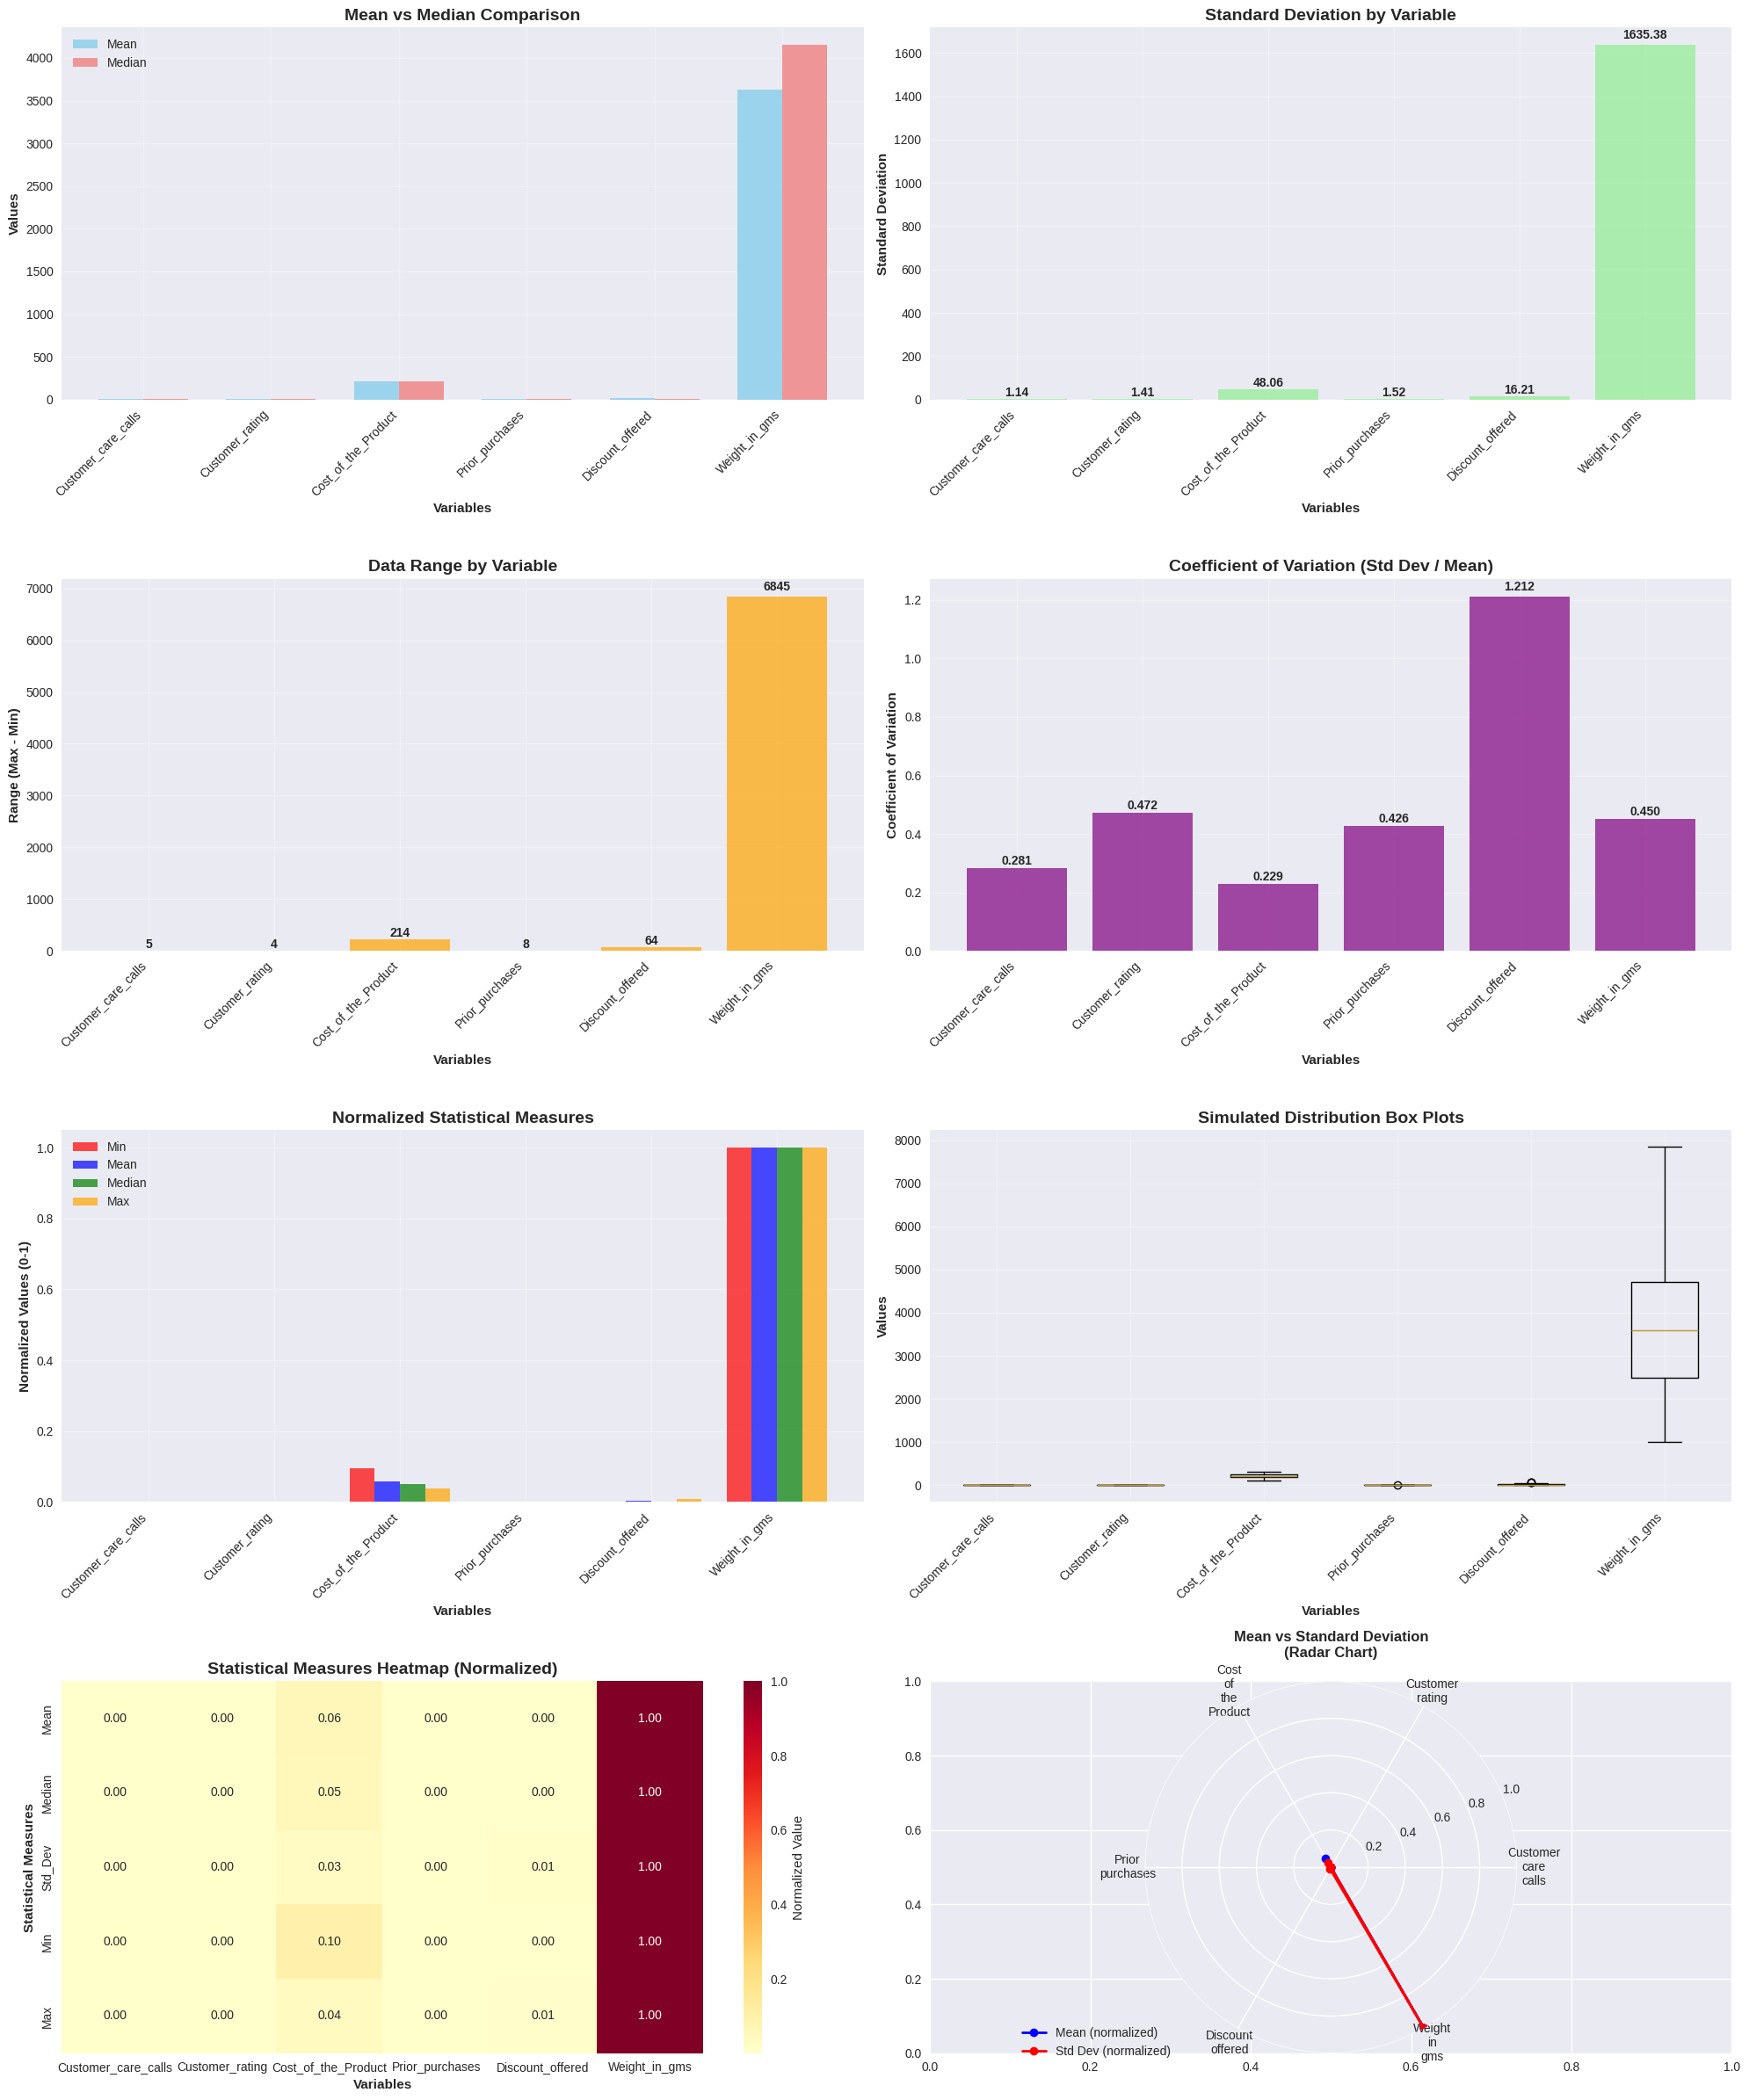
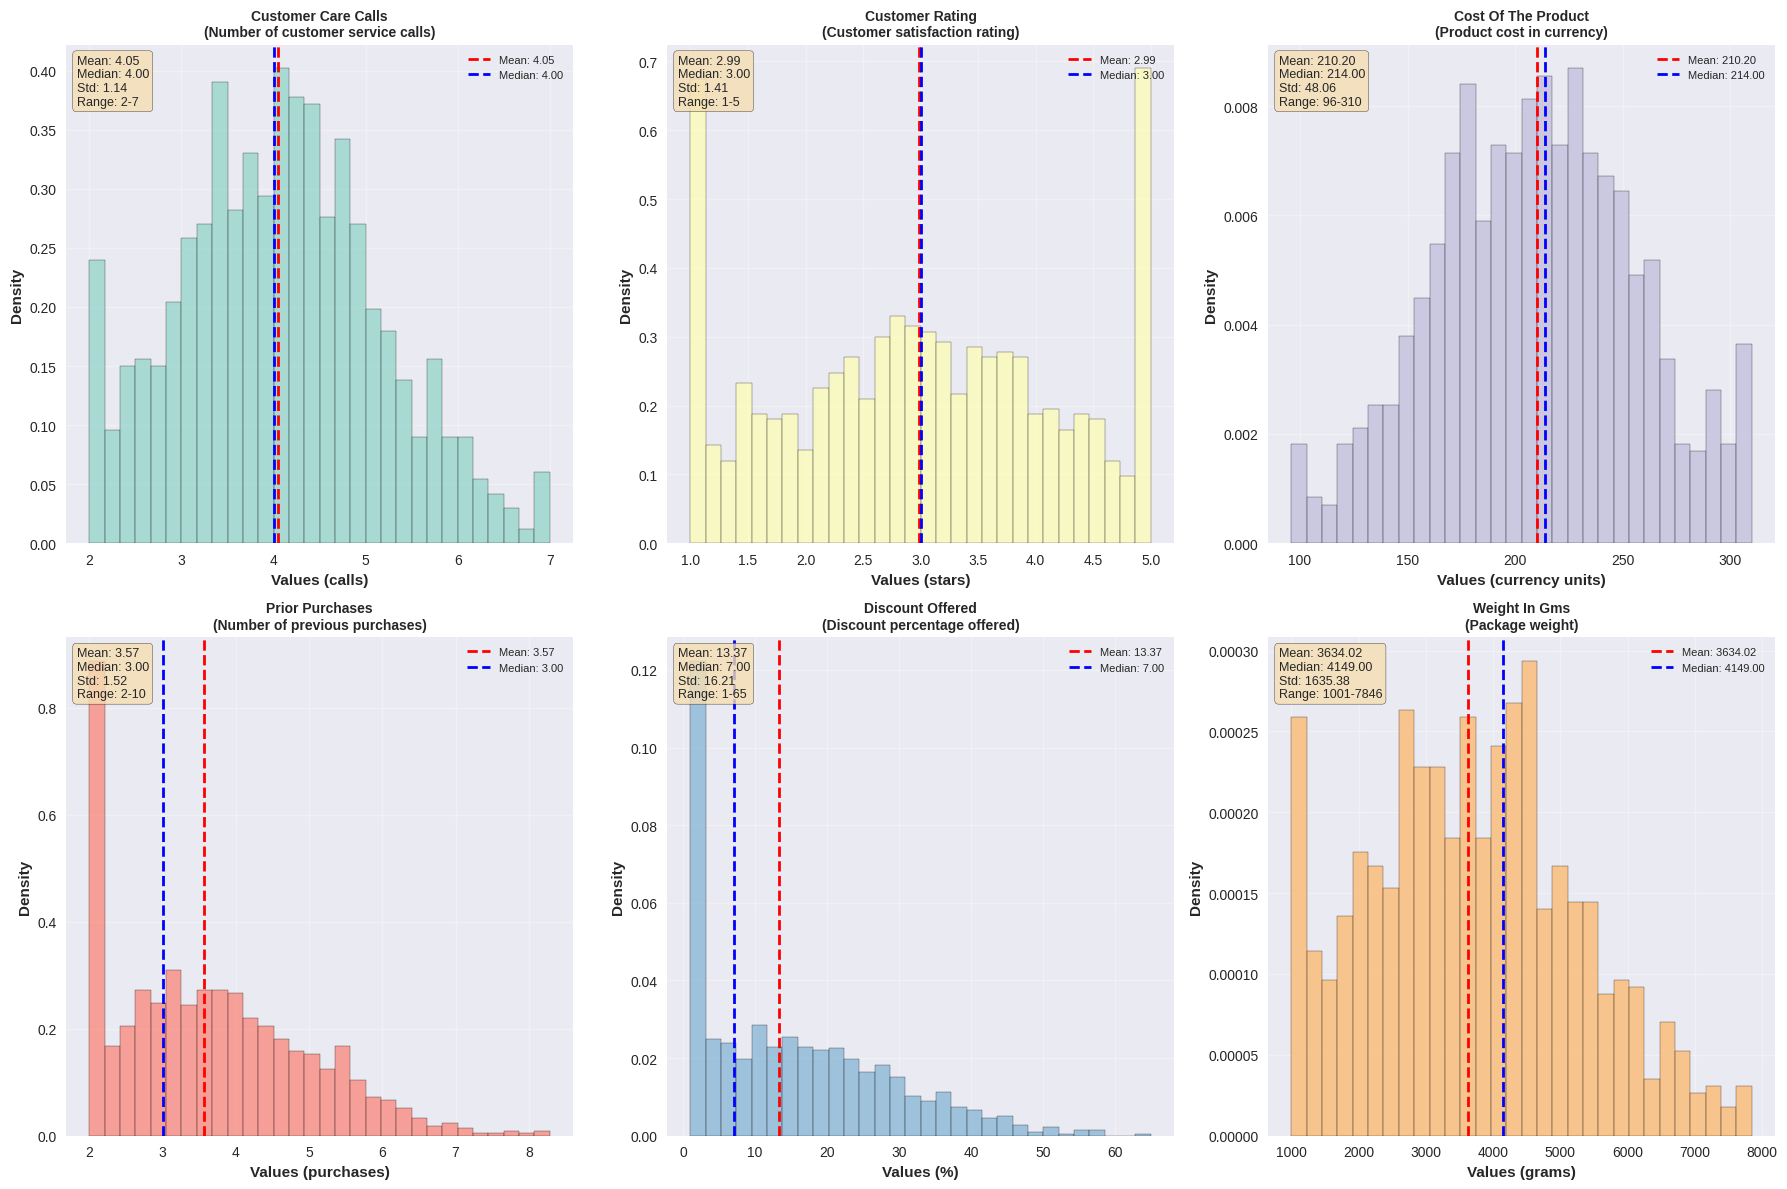

These figures' Python source, in order:
"""
Statistical Visualization Script
Tạo biểu đồ trực quan cho các thống kê mô tả
"""

import matplotlib.pyplot as plt
import seaborn as sns
import pandas as pd
import numpy as np
from datetime import datetime

# Thiết lập style
plt.style.use('seaborn-v0_8')
sns.set_palette("husl")

def create_statistical_visualizations():
    """Tạo các biểu đồ thống kê từ dữ liệu"""
    
    print("📊 CREATING STATISTICAL VISUALIZATIONS")
    print("=" * 60)
    
    # Dữ liệu thống kê từ bảng
    stats_data = {
        'Column': ['Customer_care_calls', 'Customer_rating', 'Cost_of_the_Product', 
                  'Prior_purchases', 'Discount_offered', 'Weight_in_gms'],
        'Mean': [4.05, 2.99, 210.20, 3.57, 13.37, 3634.02],
        'Median': [4.00, 3.00, 214.00, 3.00, 7.00, 4149.00],
        'Std_Dev': [1.14, 1.41, 48.06, 1.52, 16.21, 1635.38],
        'Min': [2, 1, 96, 2, 1, 1001],
        'Max': [7, 5, 310, 10, 65, 7846]
    }
    
    df = pd.DataFrame(stats_data)
    
    # Tạo figure với nhiều subplots
    fig = plt.figure(figsize=(20, 24))
    
    # 1. So sánh Mean vs Median
    plt.subplot(4, 2, 1)
    x_pos = np.arange(len(df['Column']))
    width = 0.35
    
    plt.bar(x_pos - width/2, df['Mean'], width, label='Mean', color='skyblue', alpha=0.8)
    plt.bar(x_pos + width/2, df['Median'], width, label='Median', color='lightcoral', alpha=0.8)
    
    plt.xlabel('Variables', fontweight='bold')
    plt.ylabel('Values', fontweight='bold')
    plt.title('Mean vs Median Comparison', fontsize=14, fontweight='bold')
    plt.xticks(x_pos, df['Column'], rotation=45, ha='right')
    plt.legend()
    plt.grid(True, alpha=0.3)
    plt.tight_layout()
    
    # 2. Standard Deviation
    plt.subplot(4, 2, 2)
    bars = plt.bar(df['Column'], df['Std_Dev'], color='lightgreen', alpha=0.7)
    plt.xlabel('Variables', fontweight='bold')
    plt.ylabel('Standard Deviation', fontweight='bold')
    plt.title('Standard Deviation by Variable', fontsize=14, fontweight='bold')
    plt.xticks(rotation=45, ha='right')
    plt.grid(True, alpha=0.3)
    
    # Thêm giá trị trên mỗi bar
    for bar in bars:
        height = bar.get_height()
        plt.text(bar.get_x() + bar.get_width()/2., height + height*0.01,
                f'{height:.2f}', ha='center', va='bottom', fontweight='bold')
    
    # 3. Range (Max - Min)
    plt.subplot(4, 2, 3)
    ranges = np.array(df['Max']) - np.array(df['Min'])
    bars = plt.bar(df['Column'], ranges, color='orange', alpha=0.7)
    plt.xlabel('Variables', fontweight='bold')
    plt.ylabel('Range (Max - Min)', fontweight='bold')
    plt.title('Data Range by Variable', fontsize=14, fontweight='bold')
    plt.xticks(rotation=45, ha='right')
    plt.grid(True, alpha=0.3)
    
    # Thêm giá trị trên mỗi bar
    for i, bar in enumerate(bars):
        height = bar.get_height()
        plt.text(bar.get_x() + bar.get_width()/2., height + height*0.01,
                f'{int(height)}', ha='center', va='bottom', fontweight='bold')
    
    # 4. Coefficient of Variation (CV = Std/Mean)
    plt.subplot(4, 2, 4)
    cv = np.array(df['Std_Dev']) / np.array(df['Mean'])
    bars = plt.bar(df['Column'], cv, color='purple', alpha=0.7)
    plt.xlabel('Variables', fontweight='bold')
    plt.ylabel('Coefficient of Variation', fontweight='bold')
    plt.title('Coefficient of Variation (Std Dev / Mean)', fontsize=14, fontweight='bold')
    plt.xticks(rotation=45, ha='right')
    plt.grid(True, alpha=0.3)
    
    # Thêm giá trị trên mỗi bar
    for i, bar in enumerate(bars):
        height = bar.get_height()
        plt.text(bar.get_x() + bar.get_width()/2., height + height*0.01,
                f'{height:.3f}', ha='center', va='bottom', fontweight='bold')
    
    # 5. Min-Max normalization visualization
    plt.subplot(4, 2, 5)
    
    # Normalize các giá trị để có thể so sánh trên cùng một biểu đồ
    normalized_data = {}
    for col in ['Mean', 'Median', 'Min', 'Max']:
        values = np.array(df[col])
        # Min-Max scaling để đưa về [0, 1]
        normalized_data[col] = (values - values.min()) / (values.max() - values.min())
    
    x_pos = np.arange(len(df['Column']))
    width = 0.2
    
    plt.bar(x_pos - 1.5*width, normalized_data['Min'], width, label='Min', color='red', alpha=0.7)
    plt.bar(x_pos - 0.5*width, normalized_data['Mean'], width, label='Mean', color='blue', alpha=0.7)
    plt.bar(x_pos + 0.5*width, normalized_data['Median'], width, label='Median', color='green', alpha=0.7)
    plt.bar(x_pos + 1.5*width, normalized_data['Max'], width, label='Max', color='orange', alpha=0.7)
    
    plt.xlabel('Variables', fontweight='bold')
    plt.ylabel('Normalized Values (0-1)', fontweight='bold')
    plt.title('Normalized Statistical Measures', fontsize=14, fontweight='bold')
    plt.xticks(x_pos, df['Column'], rotation=45, ha='right')
    plt.legend()
    plt.grid(True, alpha=0.3)
    
    # 6. Box plot style visualization
    plt.subplot(4, 2, 6)
    
    # Tạo data cho box plot style
    box_data = []
    labels = []
    
    for i, row in df.iterrows():
        # Simulate distribution based on mean, std, min, max
        # Tạo dữ liệu mô phỏng để vẽ box plot
        mean_val = row['Mean']
        std_val = row['Std_Dev']
        min_val = row['Min']
        max_val = row['Max']
        
        # Tạo distribution
        data_points = np.random.normal(mean_val, std_val, 1000)
        # Clip to min-max range
        data_points = np.clip(data_points, min_val, max_val)
        
        box_data.append(data_points)
        labels.append(row['Column'])
    
    plt.boxplot(box_data, labels=labels)
    plt.xlabel('Variables', fontweight='bold')
    plt.ylabel('Values', fontweight='bold')
    plt.title('Simulated Distribution Box Plots', fontsize=14, fontweight='bold')
    plt.xticks(rotation=45, ha='right')
    plt.grid(True, alpha=0.3)
    
    # 7. Heatmap của các thống kê
    plt.subplot(4, 2, 7)
    
    # Tạo correlation-style heatmap cho các thống kê
    stats_matrix = df[['Mean', 'Median', 'Std_Dev', 'Min', 'Max']].T
    stats_matrix.columns = df['Column']
    
    # Normalize từng hàng để có thể so sánh
    stats_normalized = stats_matrix.div(stats_matrix.max(axis=1), axis=0)
    
    sns.heatmap(stats_normalized, annot=True, cmap='YlOrRd', fmt='.2f', 
                cbar_kws={'label': 'Normalized Value'})
    plt.title('Statistical Measures Heatmap (Normalized)', fontsize=14, fontweight='bold')
    plt.ylabel('Statistical Measures', fontweight='bold')
    plt.xlabel('Variables', fontweight='bold')
    
    # 8. Radar chart style comparison
    plt.subplot(4, 2, 8)
    
    # Tạo radar chart để so sánh các biến
    angles = np.linspace(0, 2 * np.pi, len(df), endpoint=False).tolist()
    angles += angles[:1]  # Complete the circle
    
    # Normalize data for radar chart
    mean_norm = (np.array(df['Mean']) - np.array(df['Mean']).min()) / (np.array(df['Mean']).max() - np.array(df['Mean']).min())
    std_norm = (np.array(df['Std_Dev']) - np.array(df['Std_Dev']).min()) / (np.array(df['Std_Dev']).max() - np.array(df['Std_Dev']).min())
    
    mean_norm = np.concatenate((mean_norm, [mean_norm[0]]))
    std_norm = np.concatenate((std_norm, [std_norm[0]]))
    
    ax = plt.subplot(4, 2, 8, projection='polar')
    ax.plot(angles, mean_norm, 'o-', linewidth=2, label='Mean (normalized)', color='blue')
    ax.fill(angles, mean_norm, alpha=0.25, color='blue')
    ax.plot(angles, std_norm, 'o-', linewidth=2, label='Std Dev (normalized)', color='red')
    ax.fill(angles, std_norm, alpha=0.25, color='red')
    
    ax.set_xticks(angles[:-1])
    ax.set_xticklabels([col.replace('_', '\n') for col in df['Column']])
    ax.set_ylim(0, 1)
    ax.set_title('Mean vs Standard Deviation\n(Radar Chart)', fontsize=12, fontweight='bold', pad=20)
    ax.legend(loc='upper right', bbox_to_anchor=(0.1, 0.1))
    
    plt.tight_layout()
    
    # Lưu biểu đồ
    timestamp = datetime.now().strftime('%Y%m%d_%H%M%S')
    filename = f"statistical_visualizations_{timestamp}.png"
    plt.savefig(filename, dpi=300, bbox_inches='tight', facecolor='white')
    print(f"✅ Biểu đồ đã được lưu: {filename}")
    
    # Show plot
    plt.show()
    
    return filename

def create_individual_charts():
    """Tạo các biểu đồ riêng lẻ cho từng biến"""
    
    print("\n📈 CREATING INDIVIDUAL VARIABLE CHARTS")
    print("=" * 50)
    
    # Dữ liệu chi tiết cho từng biến
    variables_data = {
        'Customer_care_calls': {
            'mean': 4.05, 'median': 4.00, 'std': 1.14, 'min': 2, 'max': 7,
            'description': 'Number of customer service calls',
            'unit': 'calls'
        },
        'Customer_rating': {
            'mean': 2.99, 'median': 3.00, 'std': 1.41, 'min': 1, 'max': 5,
            'description': 'Customer satisfaction rating',
            'unit': 'stars'
        },
        'Cost_of_the_Product': {
            'mean': 210.20, 'median': 214.00, 'std': 48.06, 'min': 96, 'max': 310,
            'description': 'Product cost in currency',
            'unit': 'currency units'
        },
        'Prior_purchases': {
            'mean': 3.57, 'median': 3.00, 'std': 1.52, 'min': 2, 'max': 10,
            'description': 'Number of previous purchases',
            'unit': 'purchases'
        },
        'Discount_offered': {
            'mean': 13.37, 'median': 7.00, 'std': 16.21, 'min': 1, 'max': 65,
            'description': 'Discount percentage offered',
            'unit': '%'
        },
        'Weight_in_gms': {
            'mean': 3634.02, 'median': 4149.00, 'std': 1635.38, 'min': 1001, 'max': 7846,
            'description': 'Package weight',
            'unit': 'grams'
        }
    }
    
    # Tạo figure cho individual charts
    fig, axes = plt.subplots(2, 3, figsize=(18, 12))
    axes = axes.ravel()
    
    for i, (var_name, data) in enumerate(variables_data.items()):
        ax = axes[i]
        
        # Tạo simulated distribution
        np.random.seed(42 + i)  # For reproducibility
        samples = np.random.normal(data['mean'], data['std'], 1000)
        samples = np.clip(samples, data['min'], data['max'])
        
        # Histogram with statistics overlay
        ax.hist(samples, bins=30, alpha=0.7, color=plt.cm.Set3(i), density=True, edgecolor='black')
        
        # Add vertical lines for mean and median
        ax.axvline(data['mean'], color='red', linestyle='--', linewidth=2, label=f"Mean: {data['mean']:.2f}")
        ax.axvline(data['median'], color='blue', linestyle='--', linewidth=2, label=f"Median: {data['median']:.2f}")
        
        # Add text box with statistics
        stats_text = f"Mean: {data['mean']:.2f}\nMedian: {data['median']:.2f}\nStd: {data['std']:.2f}\nRange: {data['min']}-{data['max']}"
        ax.text(0.02, 0.98, stats_text, transform=ax.transAxes, fontsize=9,
                verticalalignment='top', bbox=dict(boxstyle='round', facecolor='wheat', alpha=0.8))
        
        ax.set_title(f"{var_name.replace('_', ' ').title()}\n({data['description']})", fontweight='bold', fontsize=10)
        ax.set_xlabel(f"Values ({data['unit']})", fontweight='bold')
        ax.set_ylabel('Density', fontweight='bold')
        ax.grid(True, alpha=0.3)
        ax.legend(fontsize=8)
    
    plt.tight_layout()
    
    # Lưu biểu đồ individual
    timestamp = datetime.now().strftime('%Y%m%d_%H%M%S')
    filename_individual = f"individual_variable_charts_{timestamp}.png"
    plt.savefig(filename_individual, dpi=300, bbox_inches='tight', facecolor='white')
    print(f"✅ Biểu đồ cá nhân đã được lưu: {filename_individual}")
    
    plt.show()
    
    return filename_individual

def create_summary_table():
    """Tạo bảng tóm tắt với formatting đẹp"""
    
    print("\n📋 CREATING FORMATTED SUMMARY TABLE")
    print("=" * 50)
    
    # Dữ liệu
    stats_data = {
        'Variable': ['Customer_care_calls', 'Customer_rating', 'Cost_of_the_Product', 
                    'Prior_purchases', 'Discount_offered', 'Weight_in_gms'],
        'Mean': [4.05, 2.99, 210.20, 3.57, 13.37, 3634.02],
        'Median': [4.00, 3.00, 214.00, 3.00, 7.00, 4149.00],
        'Std Dev': [1.14, 1.41, 48.06, 1.52, 16.21, 1635.38],
        'Min': [2, 1, 96, 2, 1, 1001],
        'Max': [7, 5, 310, 10, 65, 7846]
    }
    
    df = pd.DataFrame(stats_data)
    
    # Tạo figure cho bảng
    fig, ax = plt.subplots(figsize=(14, 8))
    ax.axis('tight')
    ax.axis('off')
    
    # Tạo bảng
    table = ax.table(cellText=df.values, colLabels=df.columns, cellLoc='center', loc='center')
    
    # Format bảng
    table.auto_set_font_size(False)
    table.set_fontsize(12)
    table.scale(1.2, 2)
    
    # Màu header
    for i in range(len(df.columns)):
        table[(0, i)].set_facecolor('#4CAF50')
        table[(0, i)].set_text_props(weight='bold', color='white')
    
    # Màu alternating rows
    for i in range(1, len(df) + 1):
        for j in range(len(df.columns)):
            if i % 2 == 0:
                table[(i, j)].set_facecolor('#F0F0F0')
            else:
                table[(i, j)].set_facecolor('#FFFFFF')
    
    plt.title('Statistical Summary of Numerical Variables', fontsize=16, fontweight='bold', pad=20)
    
    # Lưu bảng
    timestamp = datetime.now().strftime('%Y%m%d_%H%M%S')
    filename_table = f"summary_table_{timestamp}.png"
    plt.savefig(filename_table, dpi=300, bbox_inches='tight', facecolor='white')
    print(f"✅ Bảng tóm tắt đã được lưu: {filename_table}")
    
    plt.show()
    
    return filename_table

def main():
    """Main function"""
    
    print("🎨 STATISTICAL VISUALIZATION GENERATOR")
    print("=" * 60)
    print(f"📅 Started at: {datetime.now()}")
    
    try:
        # Tạo các biểu đồ chính
        main_chart = create_statistical_visualizations()
        
        # Tạo biểu đồ cá nhân
        individual_charts = create_individual_charts()
        
        # Tạo bảng tóm tắt
        summary_table = create_summary_table()
        
        print(f"\n✅ TẤT CẢ BIỂU ĐỒ ĐÃ ĐƯỢC TẠO THÀNH CÔNG!")
        print(f"📁 Files generated:")
        print(f"   • {main_chart}")
        print(f"   • {individual_charts}")
        print(f"   • {summary_table}")
        
        print(f"\n📊 Biểu đồ bao gồm:")
        print("   • So sánh Mean vs Median")
        print("   • Biểu đồ Standard Deviation")
        print("   • Biểu đồ Range (Max-Min)")
        print("   • Coefficient of Variation")
        print("   • Normalized comparison")
        print("   • Simulated box plots")
        print("   • Statistical heatmap")
        print("   • Radar chart comparison")
        print("   • Individual variable distributions")
        print("   • Formatted summary table")
        
    except Exception as e:
        print(f"❌ Lỗi khi tạo biểu đồ: {e}")
        print("💡 Đảm bảo các thư viện matplotlib, seaborn, pandas, numpy đã được cài đặt")
    
    print(f"\n🕒 Completed at: {datetime.now()}")

if __name__ == "__main__":
    main()
